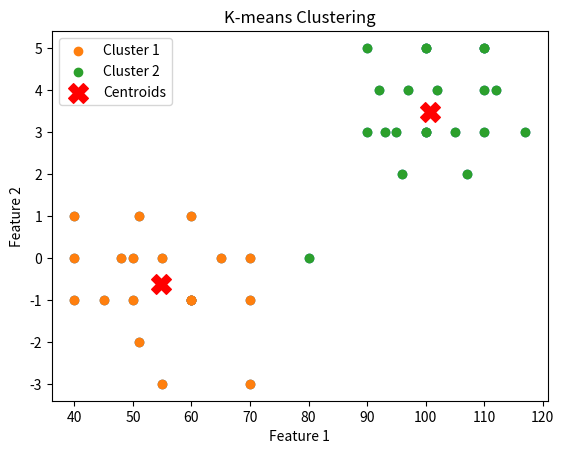

Here is the Python script that generated this plot:
import matplotlib.pyplot as plt
import random

# X = [[1,1], [1,0], [2,0], [2,4], [3,5]]
X = [[100,5], [90,5], [110,5], [97,4], [102,4], [112,4], [92,4], [95,3], [90,3], [100,3],
     [110,5], [100,5], [110,4], [93,3], [107,2], [117,3], [96,2], [105,3], [100,3], [110,3],
     [60,-1], [70,-1],[40,1], [70,-3], [50,-1], [80,0],[50,0],[60,-1],[60,1],[55,0],
     [40,-1], [45,-1],[40,0], [55,-3], [60,-1], [65,0],[70,0],[51,-2],[51,1],[48,0]]

xpoints = []
ypoints = []

for i in range(len(X)):
  xpoints.append(X[i][0])
  ypoints.append(X[i][1])

plt.scatter(xpoints, ypoints)
plt.show()

def initialize_centroids(data, k):
  if k > len(data):
    print("K should be less than data points")
    return None
  else:
    centriods = random.sample(data, k)
    return centriods

def get_distance(p1, p2):
  return ((p1[0] - p2[0]) ** 2 + (p1[1] - p2[1]) ** 2) ** 0.5

def create_cluster(data, centroids):
  clusters = []
  for point in data:
        distances = [get_distance(point, centroid) for centroid in centroids]
        cluster_index = distances.index(min(distances))
        clusters.append(cluster_index)

  return clusters

def update_centroids(data, clusters, k):
    new_centroids = []
    for i in range(k):
        cluster_points = [data[j] for j in range(len(data)) if clusters[j] == i]
        print(cluster_points)
        if cluster_points:
            new_centroid = [sum(point[i] for point in cluster_points) / len(cluster_points) for i in range(len(data[0]))]
            new_centroids.append(new_centroid)
    return new_centroids

def kmeans(data, k, max_iterations=100):
    centroids = initialize_centroids(data, k)

    for _ in range(max_iterations):
        clusters = create_cluster(data, centroids)
        new_centroids = update_centroids(data, clusters, k)

        if centroids == new_centroids:
            break

        centroids = new_centroids

    return centroids, clusters

k = 2
centroids, clusters = kmeans(X, k)

for i in range(k):
    cluster_points = [X[j] for j in range(len(X)) if clusters[j] == i]
    plt.scatter([point[0] for point in cluster_points], [point[1] for point in cluster_points], label=f'Cluster {i + 1}')

plt.scatter([centroid[0] for centroid in centroids], [centroid[1] for centroid in centroids], marker='X', s=200, c='red', label='Centroids')

plt.title('K-means Clustering')
plt.xlabel('Feature 1')
plt.ylabel('Feature 2')
plt.legend()
plt.show()
